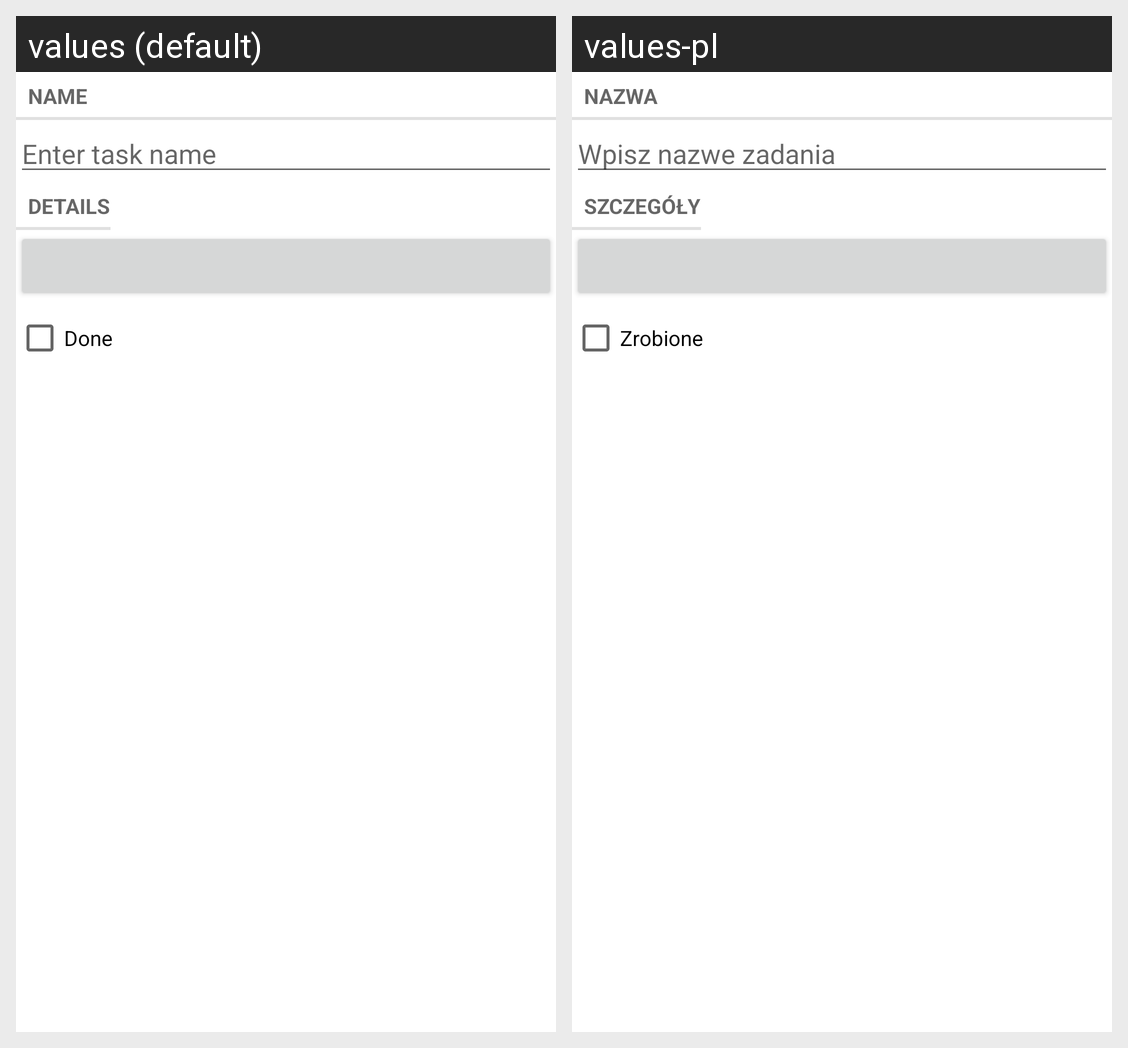

Translations of the strings shown on this Android screen, per locale in the grid:
Android screen res/layout/fragment_task.xml rendered under 2 locales, left to right: values (default), values-pl. Device: Nexus 5 (rendered at 1080×1920; each locale shown at half size, 540×960, under a caption strip naming it); theme Theme.Zadanie6SM.
Strings drawn on this screen, with the default value and each locale's value (text and hints the layout hard-codes, and strings that could not be matched under every locale, appear in the picture but are not listed):

task_name_label
  values: Name
  values-pl: Nazwa

task_name_hint
  values: Enter task name
  values-pl: Wpisz nazwe zadania

task_details_label
  values: Details
  values-pl: Szczegóły

task_done_label
  values: Done
  values-pl: Zrobione
